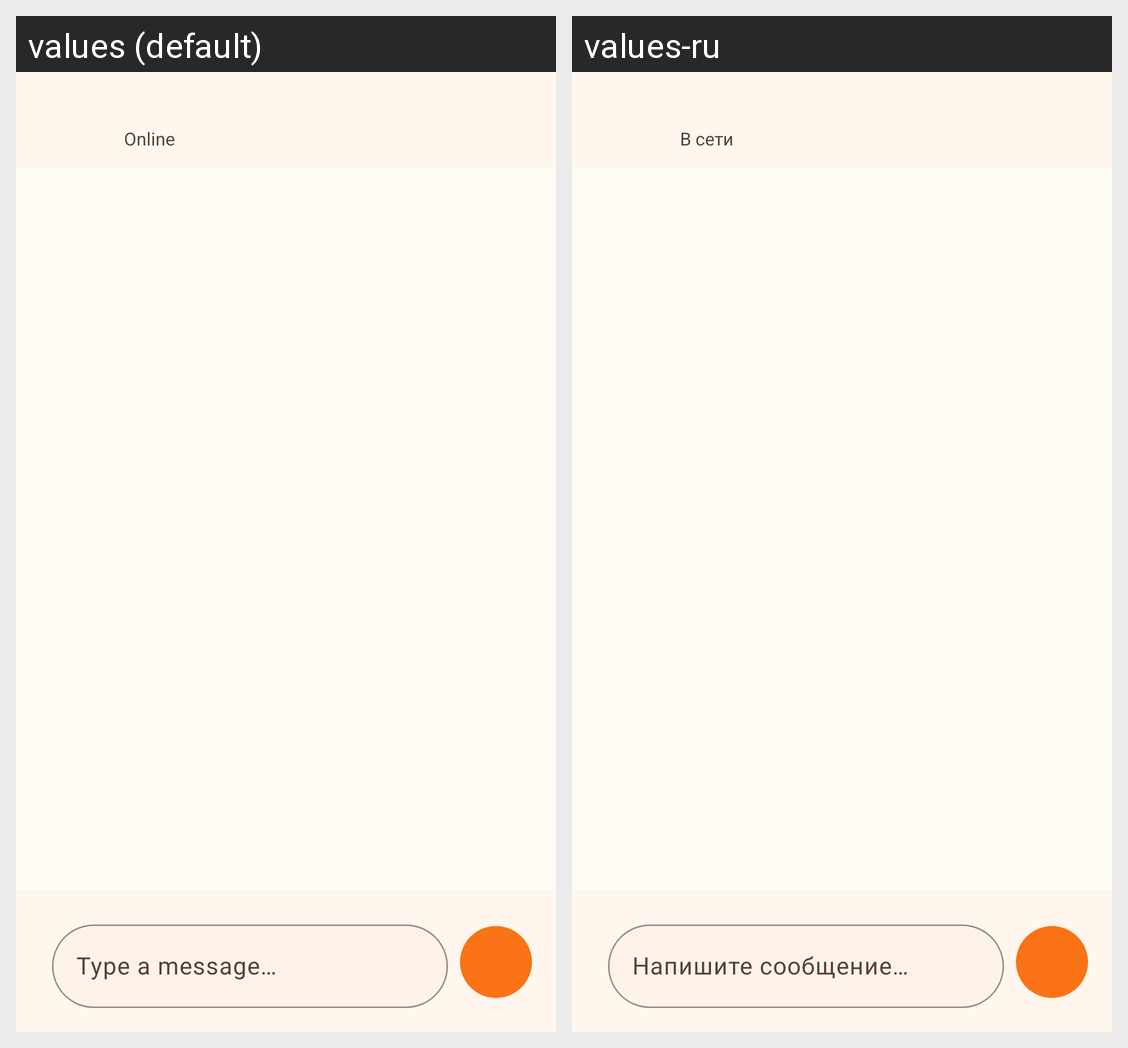

This grid shows one Android layout under two languages. Give, for every string resource on the screen, its name, the default text and each shown locale's text.
Android screen res/layout/fragment_group_room.xml rendered under 2 locales, left to right: values (default), values-ru. Device: Nexus 5 (rendered at 1080×1920; each locale shown at half size, 540×960, under a caption strip naming it); theme Theme.Common_Ground.
Strings drawn on this screen, with the default value and each locale's value (text and hints the layout hard-codes, and strings that could not be matched under every locale, appear in the picture but are not listed):

online_status
  values: Online
  values-ru: В сети

type_message
  values: Type a message…
  values-ru: Напишите сообщение…
